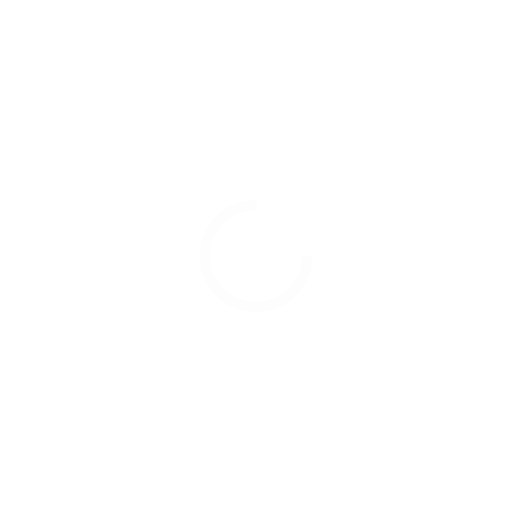
t = 0.00 s
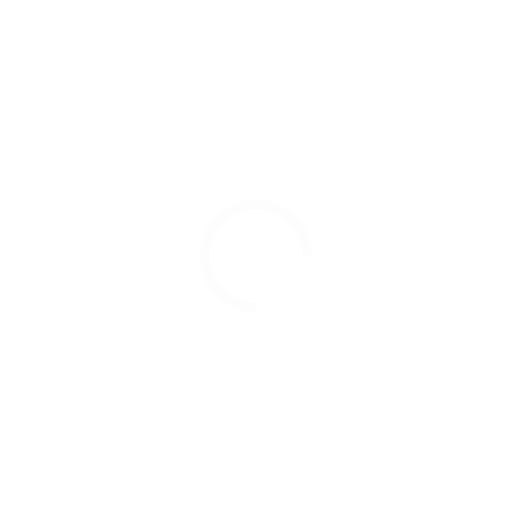
t = 0.40 s
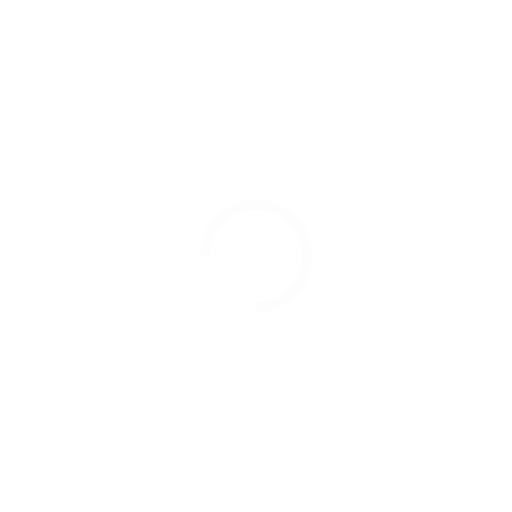
t = 0.80 s
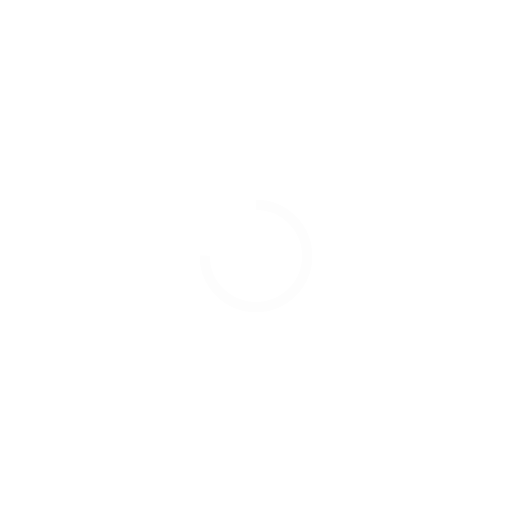
t = 1.20 s

The animated SVG that drew these frames (rendered in a browser with its animation timeline set to each time). Animation: 1 SMIL element (animateTransform=1); one cycle of 1.60 s, repeats indefinitely.

<svg width="200px"  height="200px"  xmlns="http://www.w3.org/2000/svg" viewBox="0 0 100 100" preserveAspectRatio="xMidYMid" class="lds-rolling" style="background: none;"><circle cx="50" cy="50" fill="none" ng-attr-stroke="{{config.color}}" ng-attr-stroke-width="{{config.width}}" ng-attr-r="{{config.radius}}" ng-attr-stroke-dasharray="{{config.dasharray}}" stroke="#fdfdfd" stroke-width="2" r="10" stroke-dasharray="47.12388980384689 17.707963267948966" transform="rotate(288.695 50 50)"><animateTransform attributeName="transform" type="rotate" calcMode="linear" values="0 50 50;360 50 50" keyTimes="0;1" dur="1.6s" begin="0s" repeatCount="indefinite"></animateTransform></circle></svg>
